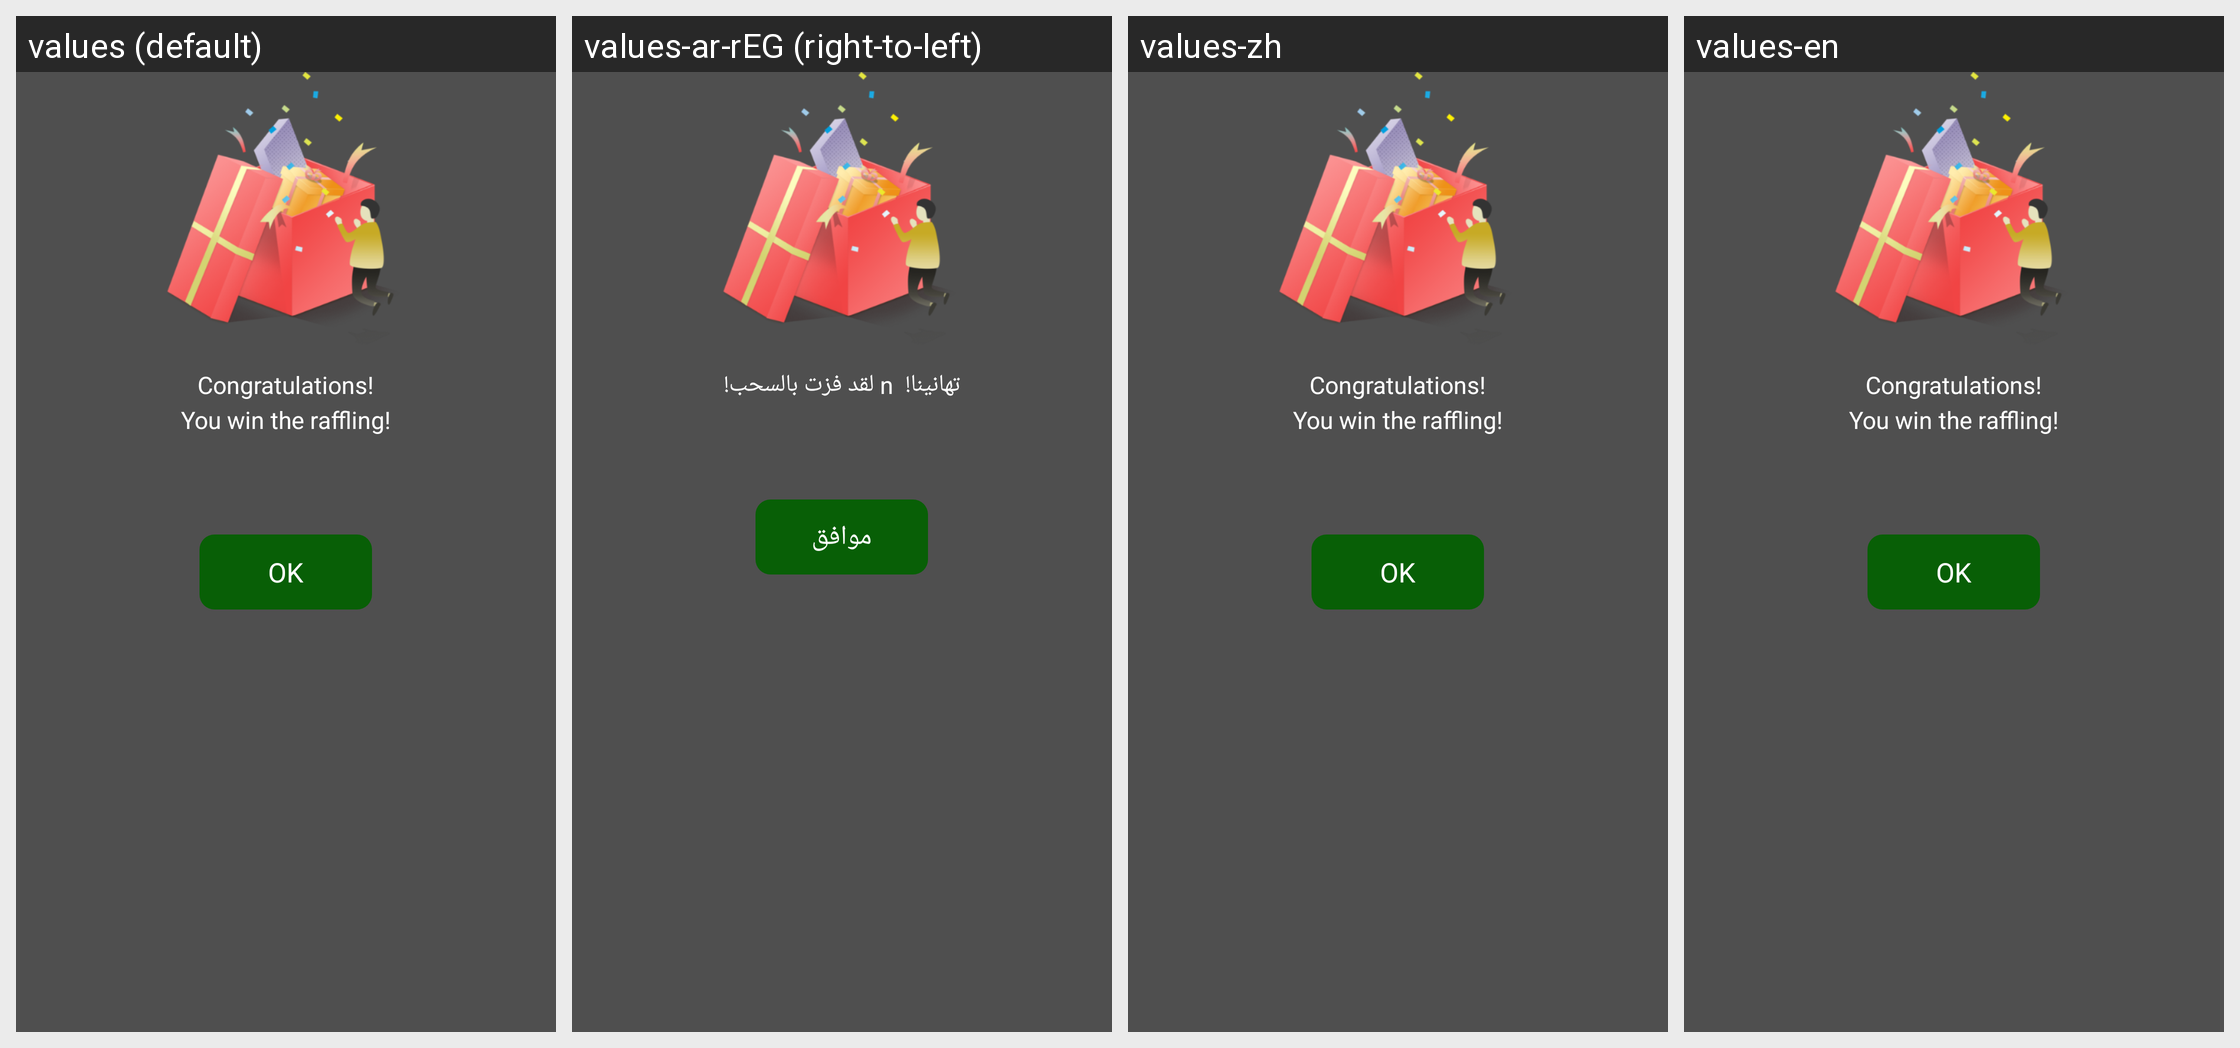

The same Android screen rendered under several of its app's locales, left to right. List the strings drawn on it with the default value and each locale's translation.
Android screen res/layout/dialog_lotter.xml rendered under 4 locales, left to right: values (default), values-ar-rEG (right-to-left), values-zh, values-en. Device: Nexus 5 (rendered at 1080×1920; each locale shown at half size, 540×960, under a caption strip naming it); theme Theme.AppCompat.Light.NoActionBar.
Strings drawn on this screen, with the default value and each locale's value (text and hints the layout hard-codes, and strings that could not be matched under every locale, appear in the picture but are not listed):

a135
  values: Congratulations!
      You win the raffling!
  values-ar-rEG: تهانينا!  n لقد فزت بالسحب!
  values-zh: Congratulations!
      You win the raffling!
  values-en: Congratulations!
      You win the raffling!

a136
  values: OK
  values-ar-rEG: موافق
  values-zh: OK
  values-en: OK
